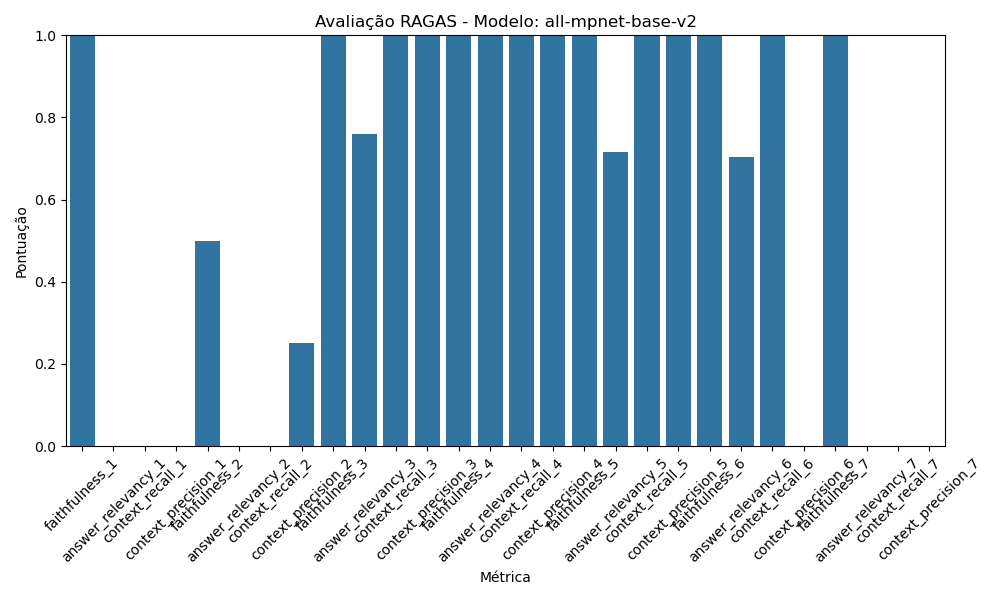

The table this chart was drawn from, first rows:
Métrica, Pontuação
faithfulness_1, 1.0
answer_relevancy_1, 0.0
context_recall_1, 0.0
context_precision_1, 0.0
faithfulness_2, 0.5
answer_relevancy_2, 0.0
context_recall_2, 0.0
context_precision_2, 0.25
faithfulness_3, 1.0
answer_relevancy_3, 0.7598
context_recall_3, 1.0
context_precision_3, 1
faithfulness_4, 1.0
answer_relevancy_4, 1
context_recall_4, 1.0
context_precision_4, 1
faithfulness_5, 1.0
answer_relevancy_5, 0.715
context_recall_5, 1.0
context_precision_5, 1
faithfulness_6, 1.0
answer_relevancy_6, 0.7033
context_recall_6, 1.0
context_precision_6, 0.0
faithfulness_7, 1.0
answer_relevancy_7, 0.0
context_recall_7, 0.0
context_precision_7, 0.0
